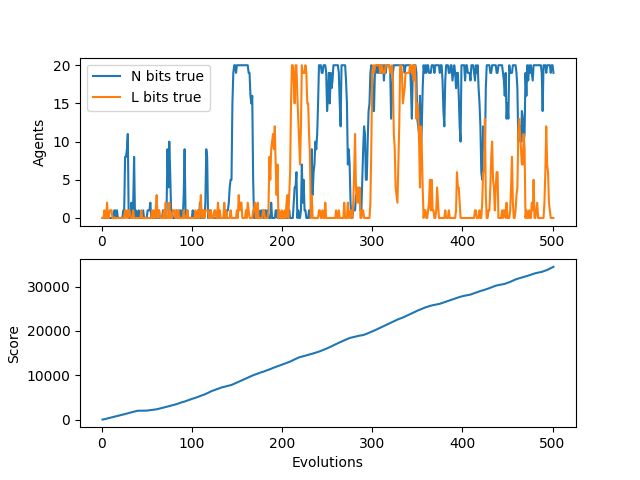

Data behind this chart, as committed beside it:
N, L, score, idlePercent
0, 0, 0, 1.0
0, 0, 32, 0.68
0, 1, 82, 0.59
0, 0, 132, 0.56
0, 0, 182, 0.545
0, 2, 232, 0.536
0, 0, 282, 0.53
0, 0, 332, 0.5257
0, 1, 382, 0.5225
0, 1, 432, 0.52
0, 1, 482, 0.518
0, 0, 532, 0.5164
0, 0, 582, 0.515
1, 0, 632, 0.5138
1, 0, 684, 0.5114
0, 0, 735, 0.51
1, 0, 788, 0.5075
0, 0, 839, 0.5065
0, 0, 889, 0.5061
0, 0, 939, 0.5058
0, 0, 989, 0.5055
0, 0, 1039, 0.5052
0, 0, 1089, 0.505
1, 0, 1143, 0.503
1, 0, 1194, 0.5025
8, 1, 1251, 0.4996
8, 0, 1309, 0.4965
9, 1, 1370, 0.4926
11, 0, 1435, 0.4875
0, 1, 1489, 0.4866
0, 1, 1539, 0.487
0, 0, 1589, 0.4874
2, 0, 1639, 0.4878
0, 0, 1689, 0.4882
2, 1, 1739, 0.4885
8, 0, 1795, 0.4871
0, 0, 1846, 0.4872
1, 0, 1897, 0.4873
0, 0, 1947, 0.4876
0, 0, 1993, 0.489
1, 0, 2000, 0.5
0, 0, 2000, 0.5122
0, 0, 2000, 0.5238
0, 1, 2000, 0.5349
0, 0, 2000, 0.5455
1, 0, 2000, 0.5556
0, 0, 2000, 0.5652
0, 0, 2000, 0.5745
0, 0, 2000, 0.5833
0, 0, 2020, 0.5878
1, 0, 2045, 0.591
1, 0, 2071, 0.5939
1, 0, 2096, 0.5969
2, 0, 2123, 0.5994
0, 0, 2148, 0.6022
0, 1, 2173, 0.6049
0, 0, 2198, 0.6075
0, 1, 2223, 0.61
0, 0, 2248, 0.6124
1, 1, 2273, 0.6147
... 441 more rows
